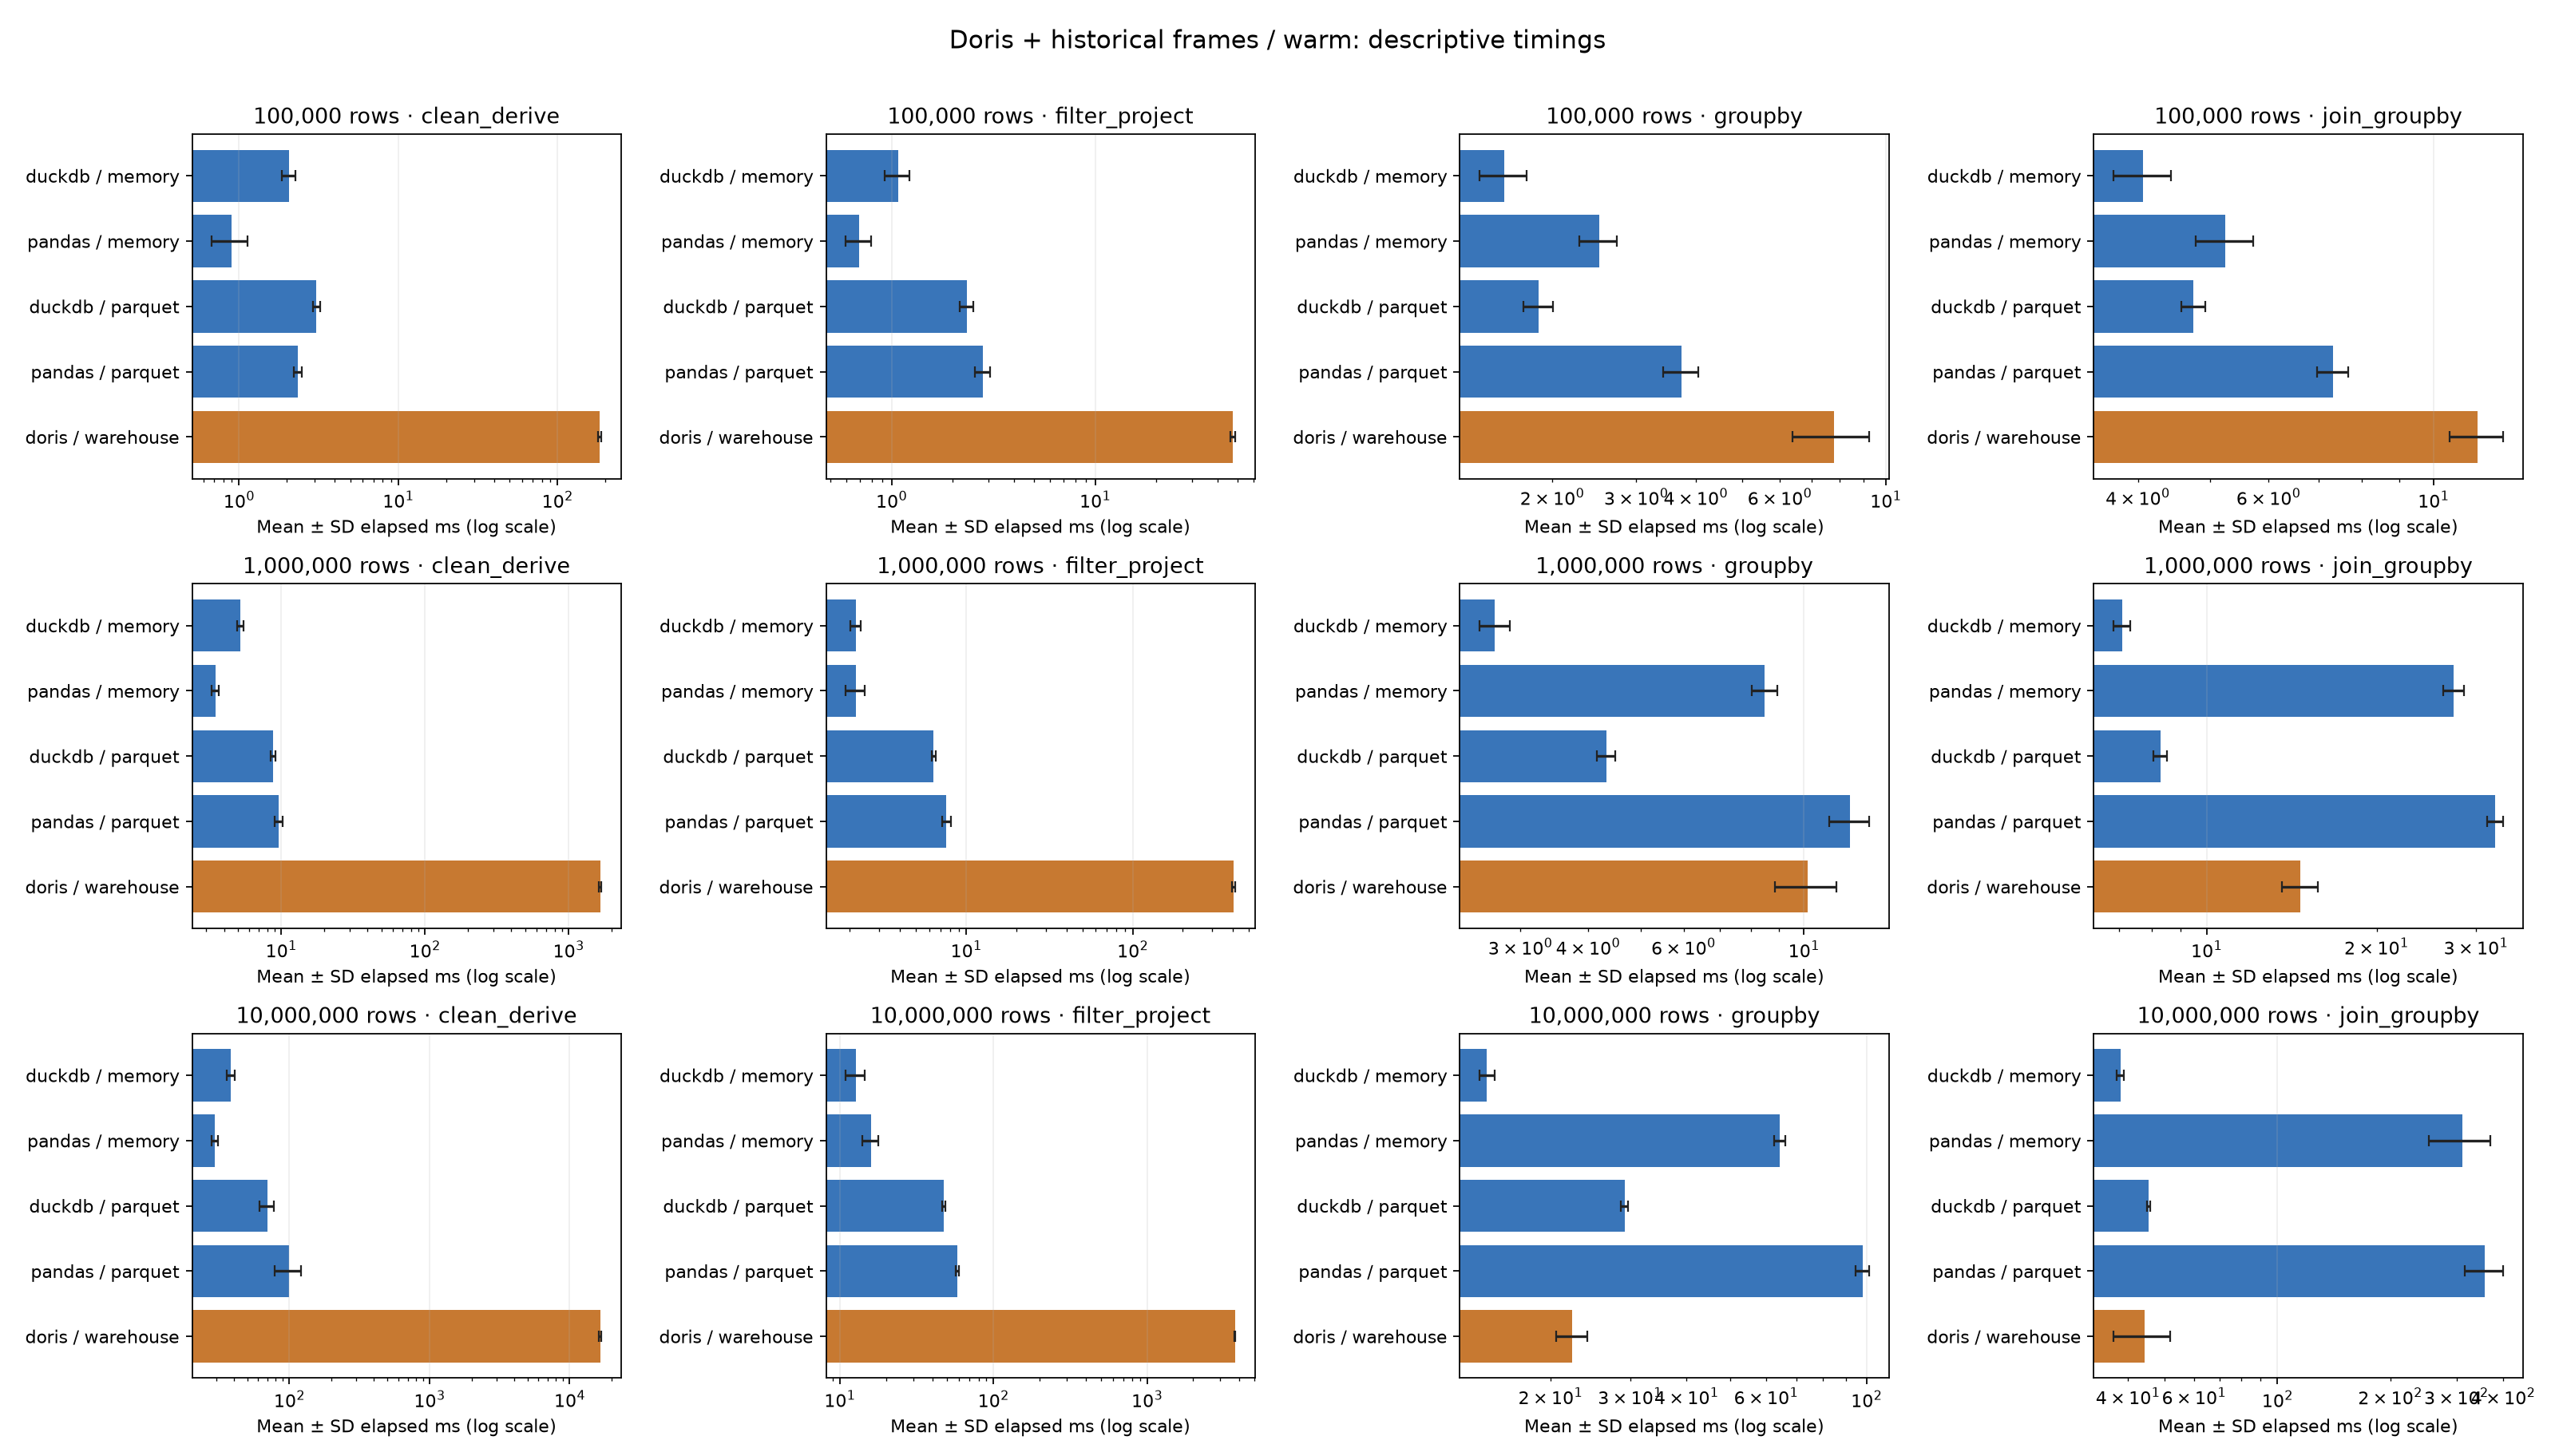

The file beside this chart, header and first rows:
rows, workload, engine, mode, profile, source, input_path, runs, mean_ms, stddev_ms, p50_ms, p95_ms
100000, clean_derive, duckdb, memory, warm, historical, preloaded local DataFrame, 30, 2.063, 0.1953, 2.013, 2.34
100000, clean_derive, pandas, memory, warm, historical, preloaded local DataFrame, 30, 0.9005, 0.2272, 0.8289, 1.368
100000, filter_project, duckdb, memory, warm, historical, preloaded local DataFrame, 30, 1.076, 0.1486, 1.096, 1.267
100000, filter_project, pandas, memory, warm, historical, preloaded local DataFrame, 30, 0.695, 0.1002, 0.6816, 0.8356
100000, groupby, duckdb, memory, warm, historical, preloaded local DataFrame, 30, 1.585, 0.1787, 1.553, 1.845
100000, groupby, pandas, memory, warm, historical, preloaded local DataFrame, 30, 2.507, 0.2259, 2.533, 2.784
100000, join_groupby, duckdb, memory, warm, historical, preloaded local DataFrame, 30, 4.066, 0.36, 3.977, 4.737
100000, join_groupby, pandas, memory, warm, historical, preloaded local DataFrame, 30, 5.25, 0.4676, 5.123, 5.959
100000, clean_derive, duckdb, parquet, warm, historical, local Parquet scan, 30, 3.069, 0.1617, 3.034, 3.373
100000, clean_derive, pandas, parquet, warm, historical, local Parquet scan, 30, 2.351, 0.1406, 2.342, 2.56
100000, filter_project, duckdb, parquet, warm, historical, local Parquet scan, 30, 2.339, 0.1756, 2.329, 2.678
100000, filter_project, pandas, parquet, warm, historical, local Parquet scan, 30, 2.814, 0.2463, 2.803, 3.181
100000, groupby, duckdb, parquet, warm, historical, local Parquet scan, 30, 1.873, 0.1347, 1.865, 2.083
100000, groupby, pandas, parquet, warm, historical, local Parquet scan, 30, 3.737, 0.3163, 3.681, 4.313
100000, join_groupby, duckdb, parquet, warm, historical, local Parquet scan, 30, 4.751, 0.1776, 4.758, 5.103
100000, join_groupby, pandas, parquet, warm, historical, local Parquet scan, 30, 7.324, 0.3499, 7.298, 7.961
1000000, clean_derive, duckdb, memory, warm, historical, preloaded local DataFrame, 30, 5.22, 0.273, 5.174, 5.77
1000000, clean_derive, pandas, memory, warm, historical, preloaded local DataFrame, 30, 3.486, 0.2028, 3.469, 3.824
1000000, filter_project, duckdb, memory, warm, historical, preloaded local DataFrame, 30, 2.179, 0.1553, 2.182, 2.447
1000000, filter_project, pandas, memory, warm, historical, preloaded local DataFrame, 30, 2.165, 0.2799, 2.095, 2.744
1000000, groupby, duckdb, memory, warm, historical, preloaded local DataFrame, 30, 2.691, 0.1714, 2.668, 2.915
1000000, groupby, pandas, memory, warm, historical, preloaded local DataFrame, 30, 8.475, 0.461, 8.389, 9.187
1000000, join_groupby, duckdb, memory, warm, historical, preloaded local DataFrame, 30, 7.088, 0.2494, 7.033, 7.498
1000000, join_groupby, pandas, memory, warm, historical, preloaded local DataFrame, 30, 27.38, 1.157, 27, 29.87
1000000, clean_derive, duckdb, parquet, warm, historical, local Parquet scan, 30, 8.833, 0.3343, 8.747, 9.488
1000000, clean_derive, pandas, parquet, warm, historical, local Parquet scan, 30, 9.614, 0.6278, 9.483, 10.95
1000000, filter_project, duckdb, parquet, warm, historical, local Parquet scan, 30, 6.386, 0.1807, 6.361, 6.728
1000000, filter_project, pandas, parquet, warm, historical, local Parquet scan, 30, 7.611, 0.472, 7.447, 8.503
1000000, groupby, duckdb, parquet, warm, historical, local Parquet scan, 30, 4.32, 0.1678, 4.327, 4.582
1000000, groupby, pandas, parquet, warm, historical, local Parquet scan, 30, 12.17, 1.038, 11.98, 13.96
1000000, join_groupby, duckdb, parquet, warm, historical, local Parquet scan, 30, 8.288, 0.226, 8.296, 8.678
1000000, join_groupby, pandas, parquet, warm, historical, local Parquet scan, 30, 32.42, 1.084, 32.16, 34.69
10000000, clean_derive, duckdb, memory, warm, historical, preloaded local DataFrame, 30, 38.26, 2.326, 37.66, 40.8
10000000, clean_derive, pandas, memory, warm, historical, preloaded local DataFrame, 30, 29.38, 1.48, 28.82, 32.81
10000000, filter_project, duckdb, memory, warm, historical, preloaded local DataFrame, 30, 12.69, 1.784, 12.11, 16.92
10000000, filter_project, pandas, memory, warm, historical, preloaded local DataFrame, 30, 15.91, 1.956, 15.34, 17.56
10000000, groupby, duckdb, memory, warm, historical, preloaded local DataFrame, 30, 14.46, 0.5489, 14.43, 15.47
10000000, groupby, pandas, memory, warm, historical, preloaded local DataFrame, 30, 64.3, 1.928, 63.63, 67.55
10000000, join_groupby, duckdb, memory, warm, historical, preloaded local DataFrame, 30, 38.16, 0.8813, 37.98, 40.01
10000000, join_groupby, pandas, memory, warm, historical, preloaded local DataFrame, 30, 311.2, 57.5, 290.3, 423.1
10000000, clean_derive, duckdb, parquet, warm, historical, local Parquet scan, 30, 69.38, 7.863, 67.34, 80.42
10000000, clean_derive, pandas, parquet, warm, historical, local Parquet scan, 30, 100.2, 21.74, 89.3, 148.9
10000000, filter_project, duckdb, parquet, warm, historical, local Parquet scan, 30, 47.52, 1.251, 47.14, 49.18
10000000, filter_project, pandas, parquet, warm, historical, local Parquet scan, 30, 57.96, 1.348, 57.59, 60.4
10000000, groupby, duckdb, parquet, warm, historical, local Parquet scan, 30, 29.14, 0.5512, 29.09, 29.84
10000000, groupby, pandas, parquet, warm, historical, local Parquet scan, 30, 97.92, 3.522, 97.38, 104.9
10000000, join_groupby, duckdb, parquet, warm, historical, local Parquet scan, 30, 45.4, 0.4374, 45.44, 46.05
10000000, join_groupby, pandas, parquet, warm, historical, local Parquet scan, 30, 357.7, 42.01, 332.8, 418
100000, clean_derive, doris, warehouse, warm, new, preloaded server tables, 30, 184.5, 4.767, 185.2, 191.2
100000, filter_project, doris, warehouse, warm, new, preloaded server tables, 30, 47.51, 1.374, 47.53, 49.69
100000, groupby, doris, warehouse, warm, new, preloaded server tables, 30, 7.804, 1.435, 7.276, 10.45
100000, join_groupby, doris, warehouse, warm, new, preloaded server tables, 30, 11.47, 0.9478, 11.65, 12.91
1000000, clean_derive, doris, warehouse, warm, new, preloaded server tables, 30, 1660, 36.78, 1645, 1724
1000000, filter_project, doris, warehouse, warm, new, preloaded server tables, 30, 404.3, 9.781, 402.1, 416
1000000, groupby, doris, warehouse, warm, new, preloaded server tables, 30, 10.16, 1.311, 9.805, 12.76
1000000, join_groupby, doris, warehouse, warm, new, preloaded server tables, 30, 14.68, 1.068, 14.49, 16.56
10000000, clean_derive, doris, warehouse, warm, new, preloaded server tables, 30, 16507, 381.1, 16420, 17306
10000000, filter_project, doris, warehouse, warm, new, preloaded server tables, 30, 3733, 31.91, 3730, 3790
10000000, groupby, doris, warehouse, warm, new, preloaded server tables, 30, 22.34, 1.747, 22.41, 25.46
10000000, join_groupby, doris, warehouse, warm, new, preloaded server tables, 30, 44.17, 7.639, 45.23, 54.53
